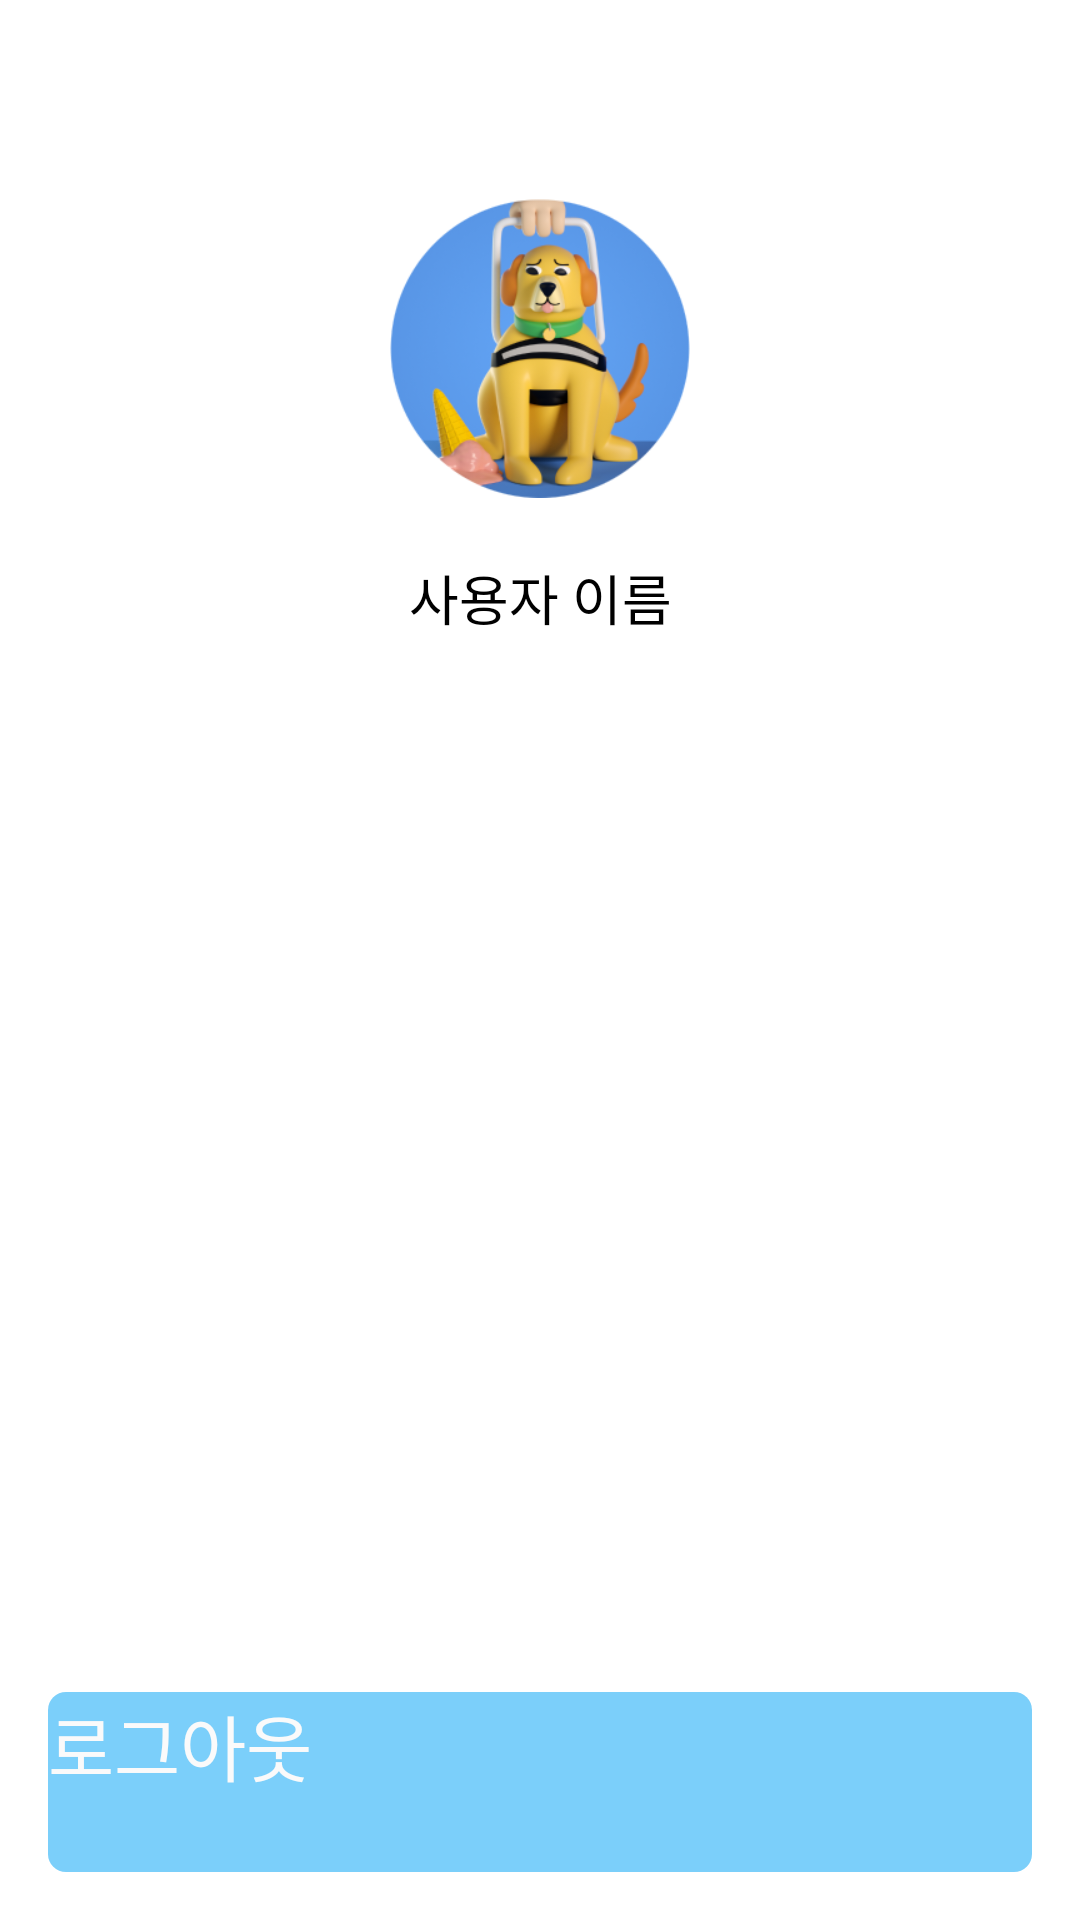

Here is an Android app screen rendered from its layout file. Give the layout XML and the strings, colors and styles it references.
<!-- AndroidManifest.xml: application theme Theme.MyApplication -->
<!-- res/layout/fragment_my_page.xml -->
<?xml version="1.0" encoding="utf-8"?>
<androidx.constraintlayout.widget.ConstraintLayout
    xmlns:android="http://schemas.android.com/apk/res/android"
    xmlns:app="http://schemas.android.com/apk/res-auto"
    android:id="@+id/mypage_root"
    android:layout_width="match_parent"
    android:layout_height="match_parent"
    android:padding="16dp">

    
    <ImageView
        android:id="@+id/ivProfile"
        android:layout_width="100dp"
        android:layout_height="100dp"
        android:src="@drawable/badgeex"
        android:contentDescription="프로필 사진"
        android:layout_marginTop="50dp"
        app:layout_constraintTop_toTopOf="parent"
        app:layout_constraintStart_toStartOf="parent"
        app:layout_constraintEnd_toEndOf="parent"
        android:scaleType="centerCrop" />

    
    <TextView
        android:id="@+id/tvUsername"
        android:layout_width="wrap_content"
        android:layout_height="wrap_content"
        android:text="사용자 이름"
        android:textColor="@android:color/black"
        android:layout_marginTop="20dp"
        android:textSize="18sp"
        android:fontFamily="@font/gmarketmedium"
        app:layout_constraintTop_toBottomOf="@id/ivProfile"
        app:layout_constraintStart_toStartOf="parent"
        app:layout_constraintEnd_toEndOf="parent" />

    
    <Button
        android:id="@+id/btnLogout"
        android:layout_width="match_parent"
        android:layout_height="60dp"
        android:background="@drawable/rounded_button"
        android:text="로그아웃"
        android:textSize="24sp"
        android:textColor="#fafafa"
        android:fontFamily="@font/gmarketmedium"
        app:layout_constraintBottom_toBottomOf="parent"
        app:layout_constraintStart_toStartOf="parent"
        app:layout_constraintEnd_toEndOf="parent" />

</androidx.constraintlayout.widget.ConstraintLayout>
<!-- resources referenced by this layout -->
<resources>
  <!-- drawable badgeex: png bitmap (drawable, 86428 bytes) -->
  <!-- drawable rounded_button (drawable) -->
  <shape xmlns:android="http://schemas.android.com/apk/res/android"
      android:shape="rectangle">
  
      
      <solid android:color="#7BCFFA"/>
  
      
      <corners android:radius="6dp"/>
  
  </shape>
</resources>
